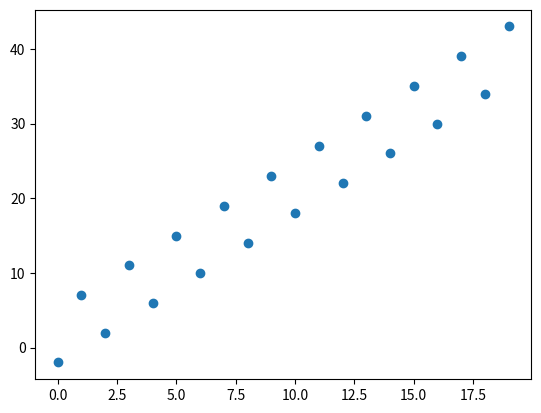

Source code (Python):
import matplotlib.pyplot as plt
import numpy as np


data = [[i] for i in range(0, 20)]
data2 = [[i*2 - 2] if i % 2 == 0 else [i*2 + 5] for i in range(0, 20)]
data = np.array(data)
data2 = np.array(data2)
print(data)
print(data2)

plt.scatter(data, data2)
plt.show()
